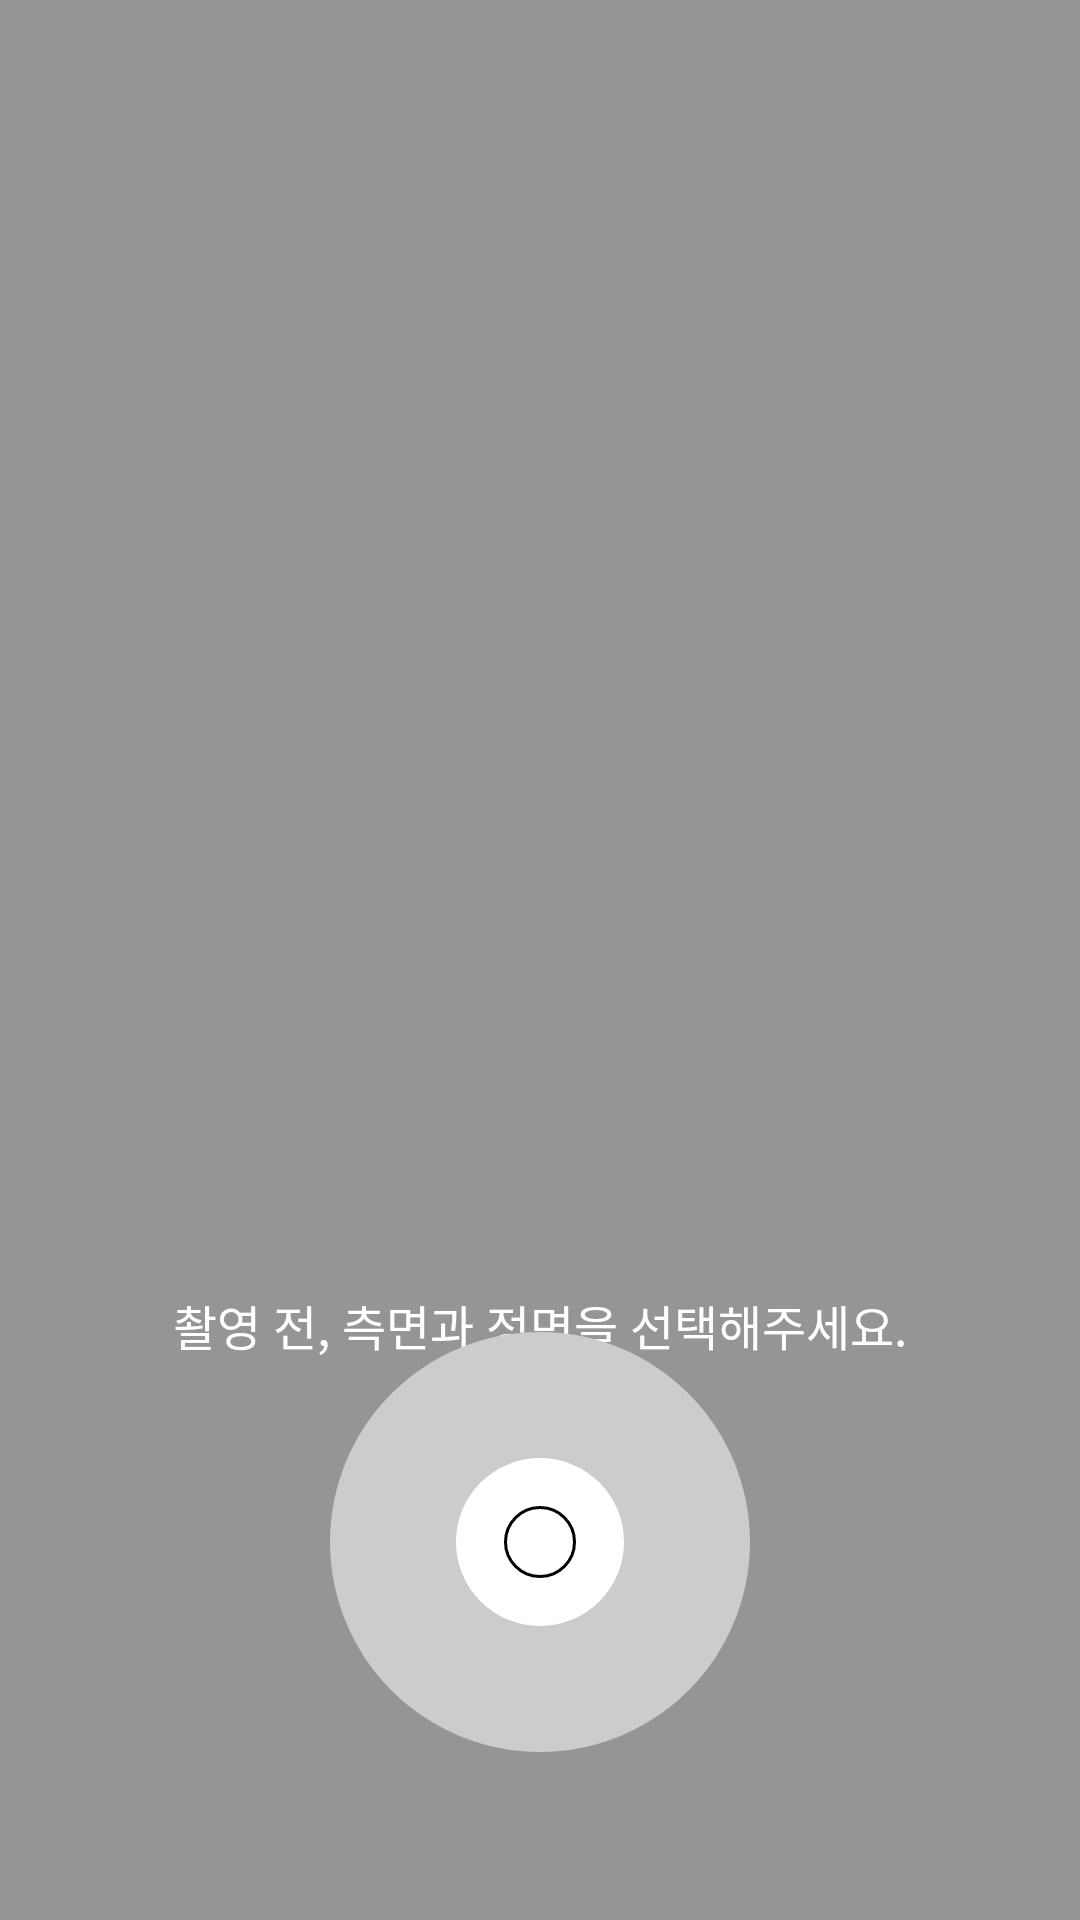

Layout XML and referenced resources for this Android screen:
<!-- AndroidManifest.xml: application theme AppTheme.NoActionBar -->
<!-- res/layout/activity_practice.xml -->
<?xml version="1.0" encoding="utf-8"?>
<LinearLayout xmlns:android="http://schemas.android.com/apk/res/android"
    xmlns:tools="http://schemas.android.com/tools"
    xmlns:app="http://schemas.android.com/apk/res-auto"
    android:orientation="vertical"
    android:layout_width="match_parent"
    android:layout_height="match_parent"
    android:background="#80333333">
    ​
    <androidx.constraintlayout.widget.ConstraintLayout
        android:layout_width="match_parent"
        android:layout_height="match_parent">
        ​
        <ImageView
            android:id="@+id/slider_imageView"
            android:layout_width="0dp"
            android:layout_height="300dp"
            android:layout_marginStart="16dp"
            android:layout_marginTop="114dp"
            android:layout_marginEnd="16dp"
            android:layout_marginBottom="16dp"
            app:layout_constraintBottom_toTopOf="@+id/slider_textView_comment"
            app:layout_constraintEnd_toEndOf="parent"
            app:layout_constraintHorizontal_bias="0.0"
            app:layout_constraintStart_toStartOf="parent"
            app:layout_constraintTop_toTopOf="parent"
            app:layout_constraintVertical_bias="0.0"
            android:src="@drawable/rectangle"/>
        ​
        <TextView
            android:id="@+id/slider_textView_comment"
            android:layout_width="match_parent"
            android:layout_height="wrap_content"
            android:layout_marginTop="16dp"
            android:gravity="center"
            android:lineSpacingExtra="8sp"
            android:textColor="#ffffff"
            android:textSize="16sp"
            android:text="촬영 전, 측면과 정면을 선택해주세요."
            app:layout_constraintEnd_toEndOf="parent"
            app:layout_constraintStart_toStartOf="parent"
            app:layout_constraintTop_toBottomOf="@+id/slider_imageView" />
        ​
        <LinearLayout
            android:id="@+id/linearLayout"
            android:layout_width="match_parent"
            android:layout_height="wrap_content"
            android:gravity="center"
            android:orientation="horizontal"
            app:layout_constraintEnd_toEndOf="parent"
            app:layout_constraintStart_toStartOf="parent"
            app:layout_constraintTop_toBottomOf="@+id/slider_textView_comment">
            ​
            <TextView
                android:layout_width="wrap_content"
                android:layout_height="wrap_content"
                android:textColor="#bbff00"
                android:textSize="35sp"
                android:text="a" />
            <TextView
                android:layout_width="wrap_content"
                android:layout_height="wrap_content"
                android:textColor="#4cffffff"
                android:textSize="35sp"
                android:text="a" />
            <TextView
                android:layout_width="wrap_content"
                android:layout_height="wrap_content"
                android:textColor="#4cffffff"
                android:textSize="35sp"
                android:text="a"/>
            <TextView
                android:layout_width="wrap_content"
                android:layout_height="wrap_content"
                android:textColor="#4cffffff"
                android:textSize="35sp"
                android:text="a"/>
            ​
        </LinearLayout>
        ​

        <ImageView
            android:id="@+id/outer_circle"
            android:layout_width="0dp"
            android:layout_height="140dp"
            android:layout_marginBottom="56dp"
            android:src="@drawable/circle"
            app:layout_constraintBottom_toBottomOf="parent"
            app:layout_constraintEnd_toEndOf="parent"
            app:layout_constraintHorizontal_bias="0.498"
            app:layout_constraintStart_toStartOf="parent" />

        <ImageView
            android:id="@+id/inner_circle"
            android:layout_width="wrap_content"
            android:layout_height="wrap_content"
            android:layout_marginStart="42dp"
            android:layout_marginTop="42dp"
            android:layout_marginEnd="42dp"
            android:layout_marginBottom="42dp"
            android:src="@drawable/inner_circle"
            app:layout_constraintBottom_toBottomOf="@+id/outer_circle"
            app:layout_constraintEnd_toEndOf="@+id/outer_circle"
            app:layout_constraintStart_toStartOf="@+id/outer_circle"
            app:layout_constraintTop_toTopOf="@+id/outer_circle"/>

        <ImageView
            android:id="@+id/core_circle"
            android:layout_width="wrap_content"
            android:layout_height="wrap_content"
            android:layout_marginStart="58dp"
            android:layout_marginTop="58dp"
            android:layout_marginEnd="58dp"
            android:layout_marginBottom="58dp"
            android:src="@drawable/core_circle"
            app:layout_constraintBottom_toBottomOf="@+id/outer_circle"
            app:layout_constraintEnd_toEndOf="@+id/outer_circle"
            app:layout_constraintStart_toStartOf="@+id/outer_circle"
            app:layout_constraintTop_toTopOf="@+id/outer_circle" />


        ​
    </androidx.constraintlayout.widget.ConstraintLayout>
    ​

    ​
    ​
</LinearLayout>
<!-- resources referenced by this layout -->
<resources>
  <!-- drawable circle (drawable) -->
  <shape xmlns:android="http://schemas.android.com/apk/res/android" android:shape="oval">
      <stroke
          android:color="#000000"
          >
      </stroke>
      <solid
          android:color="#cccccc"/>
      <size
          android:width="100dp"
          android:height="100dp">
      </size>
  
  
  </shape>
  <!-- drawable core_circle (drawable) -->
  <shape xmlns:android="http://schemas.android.com/apk/res/android" android:shape="oval">
      <stroke
          android:color="#000000"
          android:width="1dp">
  
      </stroke>
  
      <size
          android:width="24dp"
          android:height="24dp">
      </size>
  
  
  </shape>
  <!-- drawable inner_circle (drawable) -->
  <shape xmlns:android="http://schemas.android.com/apk/res/android" android:shape="oval">
      <stroke
          android:color="#ffffff"
          android:width="16dp">
      </stroke>
  
      <solid
          android:color="#ffffff">
  
      </solid>
      <size
          android:width="56dp"
          android:height="56dp">
      </size>
  
  </shape>
  <!-- drawable rectangle (drawable) -->
  <?xml version="1.0" encoding="utf-8"?>
  <shape xmlns:android="http://schemas.android.com/apk/res/android"
      android:shape="rectangle">
  
  
      <corners android:radius="8dp"/>
  </shape>
  <style name="AppTheme.NoActionBar">
          <item name="windowActionBar">false</item>
          <item name="windowNoTitle">true</item>
      </style>
</resources>
